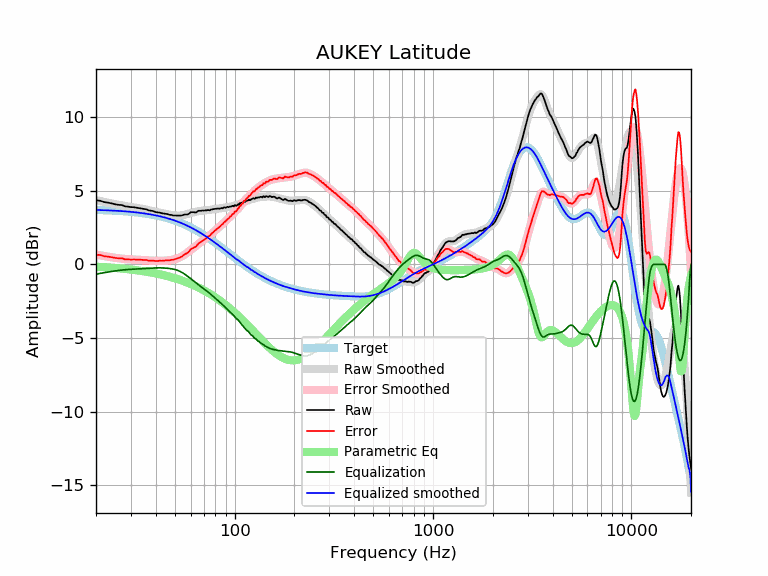

Values plotted in this chart, from the file beside it:
frequency, raw, error, smoothed, error_smoothed, equalization, parametric_eq, equalized_raw, equalized_smoothed, target
20, 4.35, 0.65, 4.36, 0.66, -0.66, -0.16, 3.69, 3.70, 3.70
21, 4.32, 0.63, 4.30, 0.61, -0.61, -0.17, 3.71, 3.69, 3.69
22, 4.23, 0.55, 4.24, 0.56, -0.56, -0.19, 3.67, 3.68, 3.68
23, 4.19, 0.52, 4.19, 0.52, -0.52, -0.21, 3.67, 3.67, 3.67
24, 4.14, 0.48, 4.14, 0.48, -0.48, -0.23, 3.66, 3.66, 3.66
25, 4.08, 0.44, 4.09, 0.45, -0.45, -0.25, 3.64, 3.65, 3.65
26, 4.04, 0.41, 4.05, 0.41, -0.41, -0.27, 3.63, 3.63, 3.63
27, 4.03, 0.41, 4.01, 0.39, -0.39, -0.29, 3.64, 3.62, 3.62
28, 3.94, 0.34, 3.97, 0.37, -0.37, -0.31, 3.58, 3.60, 3.60
29, 3.92, 0.34, 3.93, 0.35, -0.35, -0.33, 3.57, 3.59, 3.59
30, 3.89, 0.32, 3.90, 0.34, -0.34, -0.35, 3.56, 3.57, 3.57
31, 3.88, 0.33, 3.87, 0.32, -0.32, -0.37, 3.56, 3.55, 3.55
32, 3.85, 0.32, 3.84, 0.32, -0.32, -0.40, 3.54, 3.53, 3.53
33, 3.82, 0.31, 3.82, 0.31, -0.31, -0.42, 3.51, 3.51, 3.51
34, 3.79, 0.31, 3.78, 0.30, -0.30, -0.45, 3.49, 3.49, 3.49
35, 3.76, 0.30, 3.75, 0.29, -0.29, -0.48, 3.47, 3.46, 3.46
36, 3.73, 0.29, 3.72, 0.28, -0.28, -0.50, 3.45, 3.44, 3.44
37, 3.66, 0.25, 3.68, 0.27, -0.27, -0.53, 3.40, 3.41, 3.41
38, 3.64, 0.26, 3.64, 0.26, -0.26, -0.56, 3.39, 3.39, 3.39
39, 3.61, 0.25, 3.61, 0.25, -0.25, -0.59, 3.36, 3.36, 3.36
40, 3.55, 0.22, 3.57, 0.24, -0.24, -0.62, 3.31, 3.33, 3.33
41, 3.53, 0.23, 3.54, 0.24, -0.24, -0.65, 3.29, 3.30, 3.30
42, 3.51, 0.25, 3.51, 0.24, -0.24, -0.68, 3.27, 3.27, 3.27
43, 3.47, 0.24, 3.48, 0.24, -0.24, -0.71, 3.23, 3.23, 3.23
44, 3.45, 0.25, 3.45, 0.25, -0.25, -0.74, 3.20, 3.20, 3.20
45, 3.43, 0.27, 3.42, 0.26, -0.26, -0.77, 3.17, 3.16, 3.16
46, 3.41, 0.28, 3.40, 0.27, -0.27, -0.81, 3.14, 3.13, 3.13
47, 3.36, 0.27, 3.37, 0.28, -0.28, -0.84, 3.08, 3.09, 3.09
48, 3.36, 0.31, 3.35, 0.30, -0.30, -0.87, 3.06, 3.05, 3.05
49, 3.32, 0.31, 3.34, 0.32, -0.32, -0.91, 3.00, 3.01, 3.01
50, 3.32, 0.35, 3.32, 0.35, -0.35, -0.95, 2.97, 2.97, 2.97
51, 3.31, 0.38, 3.32, 0.39, -0.39, -0.98, 2.93, 2.93, 2.93
52, 3.31, 0.42, 3.31, 0.43, -0.43, -1.02, 2.88, 2.89, 2.89
53, 3.31, 0.47, 3.32, 0.48, -0.48, -1.06, 2.83, 2.84, 2.84
54, 3.32, 0.52, 3.33, 0.53, -0.53, -1.09, 2.79, 2.80, 2.80
55, 3.35, 0.60, 3.35, 0.60, -0.60, -1.13, 2.75, 2.75, 2.75
56, 3.39, 0.68, 3.37, 0.67, -0.67, -1.17, 2.72, 2.71, 2.71
57, 3.39, 0.73, 3.40, 0.74, -0.74, -1.21, 2.65, 2.66, 2.66
58, 3.39, 0.78, 3.43, 0.82, -0.82, -1.25, 2.57, 2.61, 2.61
59, 3.45, 0.89, 3.46, 0.89, -0.89, -1.29, 2.56, 2.56, 2.56
60, 3.54, 1.03, 3.49, 0.97, -0.97, -1.33, 2.57, 2.51, 2.51
61, 3.54, 1.08, 3.51, 1.05, -1.05, -1.37, 2.49, 2.46, 2.46
62, 3.54, 1.13, 3.54, 1.12, -1.12, -1.42, 2.42, 2.41, 2.41
63, 3.53, 1.17, 3.56, 1.20, -1.20, -1.46, 2.34, 2.36, 2.36
64, 3.53, 1.22, 3.58, 1.27, -1.27, -1.50, 2.26, 2.31, 2.31
65, 3.60, 1.34, 3.60, 1.34, -1.34, -1.55, 2.26, 2.26, 2.26
66, 3.64, 1.44, 3.61, 1.41, -1.41, -1.59, 2.23, 2.21, 2.21
67, 3.64, 1.49, 3.63, 1.48, -1.48, -1.63, 2.17, 2.15, 2.15
68, 3.64, 1.54, 3.64, 1.54, -1.54, -1.68, 2.10, 2.10, 2.10
69, 3.66, 1.62, 3.65, 1.61, -1.61, -1.72, 2.06, 2.05, 2.05
70, 3.65, 1.66, 3.66, 1.67, -1.67, -1.77, 1.98, 1.99, 1.99
71, 3.67, 1.73, 3.67, 1.73, -1.73, -1.82, 1.94, 1.94, 1.94
72, 3.66, 1.78, 3.67, 1.79, -1.79, -1.86, 1.87, 1.88, 1.88
73, 3.69, 1.86, 3.68, 1.85, -1.85, -1.91, 1.84, 1.83, 1.83
74, 3.68, 1.91, 3.69, 1.92, -1.92, -1.96, 1.77, 1.78, 1.78
75, 3.67, 1.95, 3.70, 1.98, -1.98, -2.00, 1.69, 1.72, 1.72
76, 3.72, 2.05, 3.72, 2.05, -2.05, -2.05, 1.67, 1.67, 1.67
77, 3.73, 2.12, 3.73, 2.12, -2.12, -2.10, 1.62, 1.61, 1.61
78, 3.75, 2.19, 3.74, 2.18, -2.18, -2.15, 1.57, 1.56, 1.56
79, 3.76, 2.26, 3.76, 2.25, -2.25, -2.20, 1.51, 1.50, 1.50
... 553 more rows
